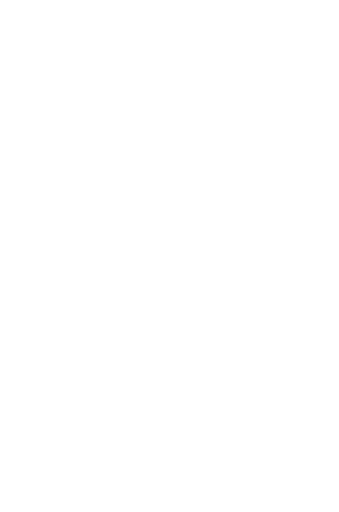
t = 0.00 s
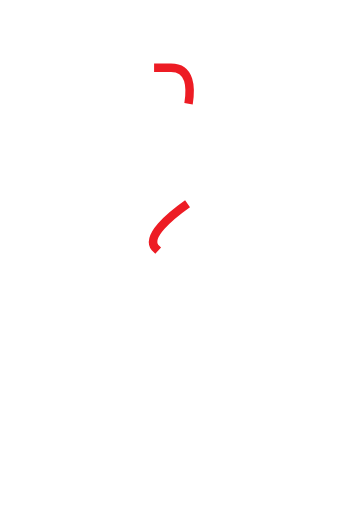
t = 0.75 s
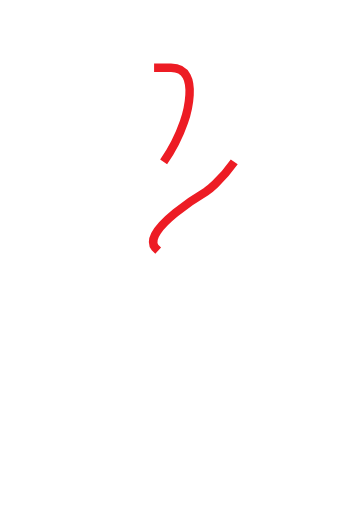
t = 1.50 s
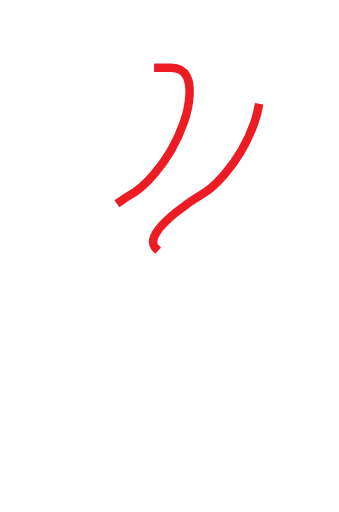
t = 2.25 s
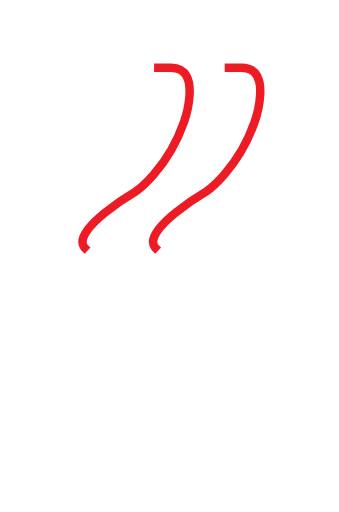
t = 3.00 s

The animated SVG that drew these frames (rendered in a browser with its animation timeline set to each time). Animation: 2 SMIL elements (animate=2); one cycle of 3.00 s.

<?xml version="1.0" encoding="utf-8"?>
<!DOCTYPE svg PUBLIC "-//W3C//DTD SVG 1.1//EN" "http://www.w3.org/Graphics/SVG/1.1/DTD/svg11.dtd">
<svg version="1.1" id="Layer_1" xmlns="http://www.w3.org/2000/svg" xmlns:xlink="http://www.w3.org/1999/xlink" x="0px" y="0px"
	 width="480px" height="725px" viewBox="0 0 480 725" enable-background="new 0 0 480 725" xml:space="preserve">
<g>
	<path fill="none" stroke="#ED1C24" stroke-width="12" stroke-linejoin="round" stroke-dasharray="360" stroke-dashoffset="-360" d="M318.171,95.937 c0,0,10,0,24,0c45.571,0,18.238,77,18.238,77c-23.29,67-68,98-68,98s-92.767,54.285-72.825,79.842l4.404,4.052">
		<animate id="" attributeName="stroke-dashoffset" values="-360;0" begin="0s" dur="3s" fill="freeze" />
	</path>
</g>

<g transform="translate(-100,0)">
	<path fill="none" stroke="#ED1C24" stroke-width="12" stroke-linejoin="round" stroke-dasharray="360" stroke-dashoffset="360" d="M318.171,95.937 c0,0,10,0,24,0c45.571,0,18.238,77,18.238,77c-23.29,67-68,98-68,98s-92.767,54.285-72.825,79.842l4.404,4.052">
		<animate id="" attributeName="stroke-dashoffset" values="360;0" begin="0s" dur="3s" fill="freeze" />
	</path>
</g>

</svg>
